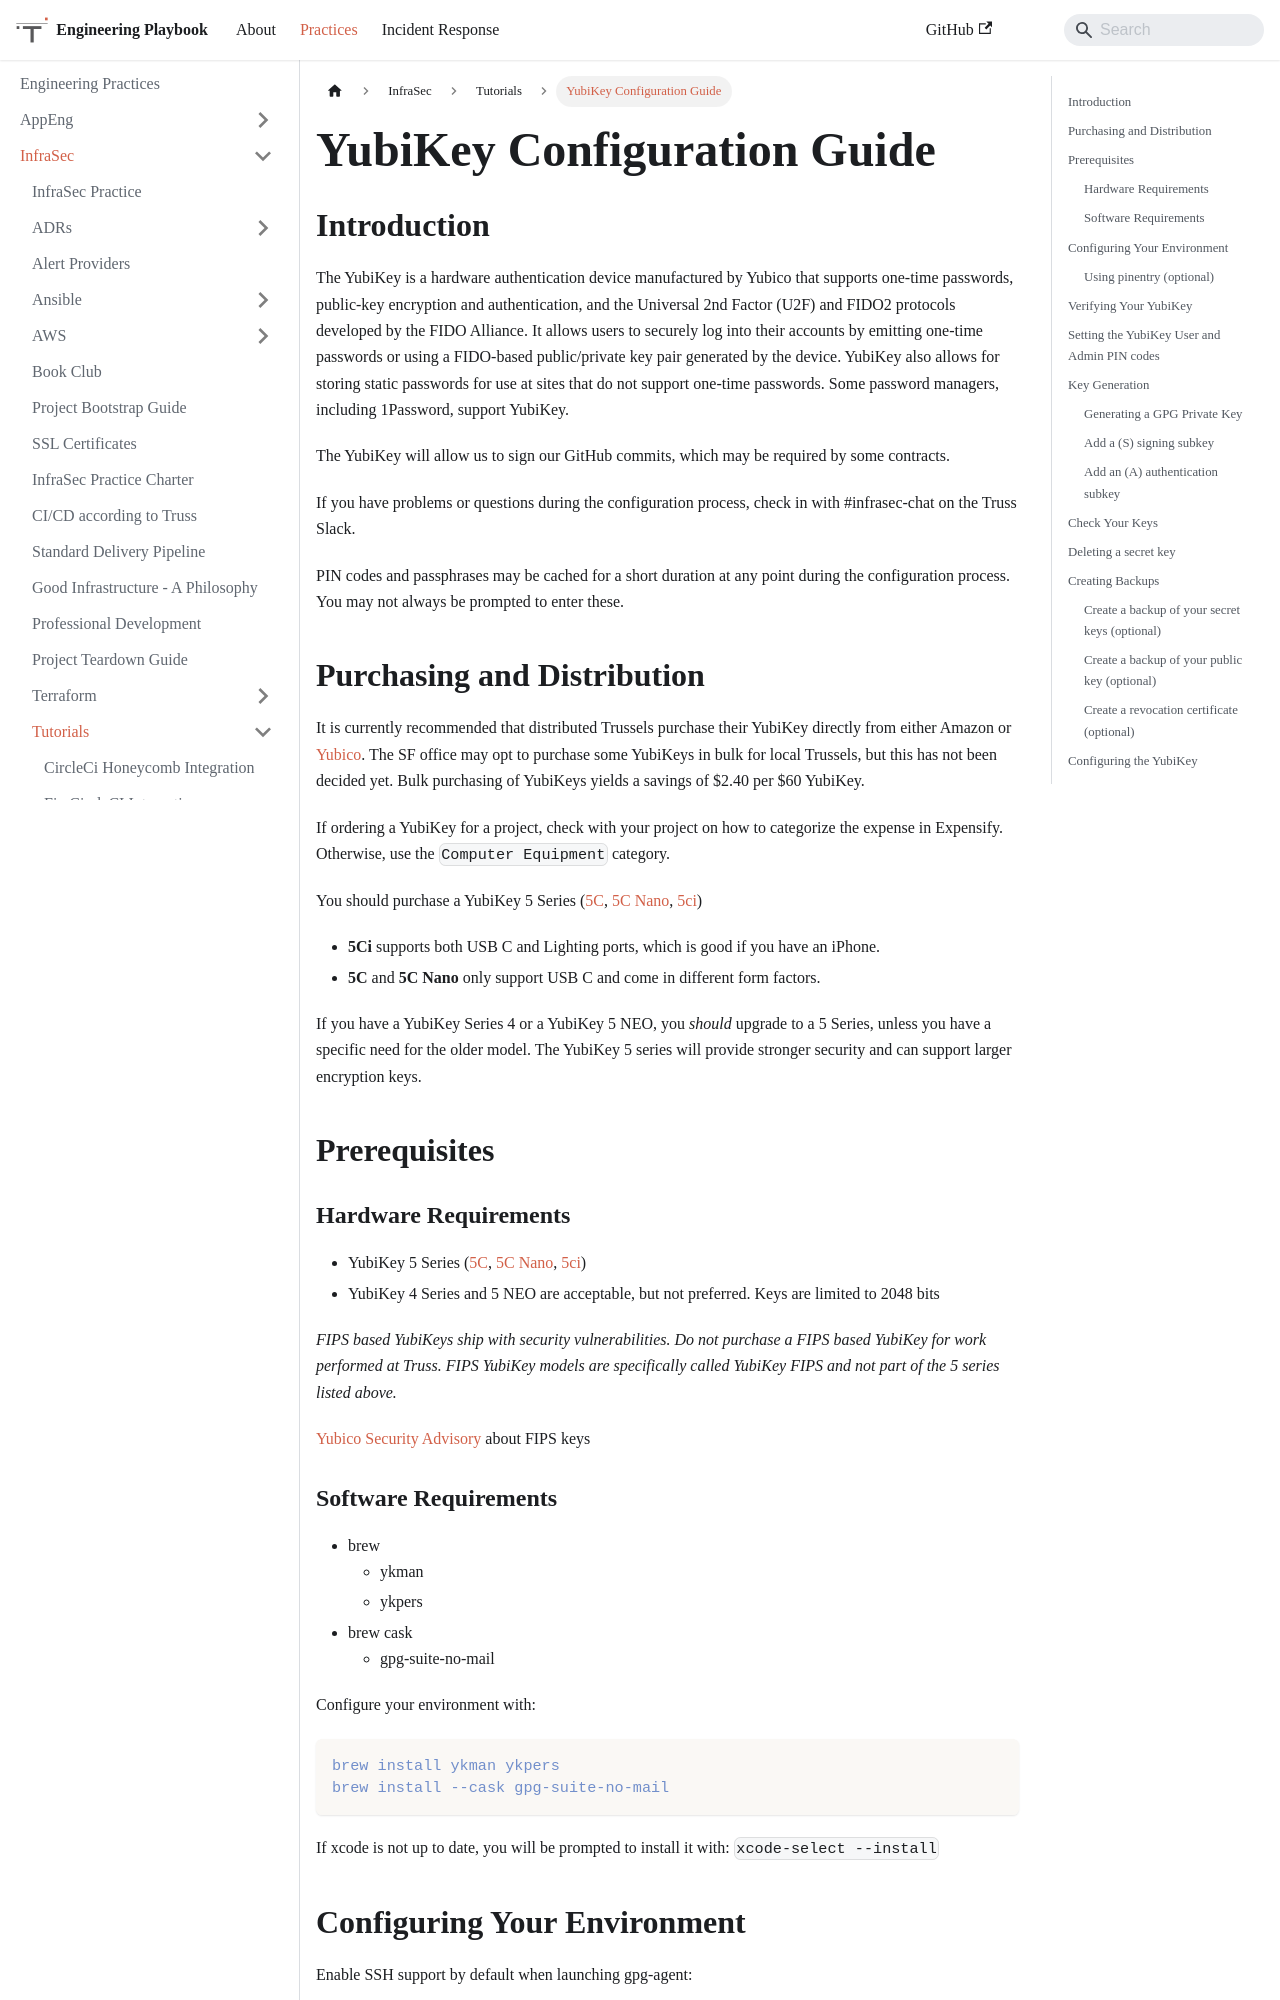

repository: trussworks/Engineering-Playbook · page: docs/infrasec/tutorials/yubikey-configuration.html · generator: docusaurus

# YubiKey Configuration Guide

<!-- mdformat-toc start --slug=github --no-anchors --maxlevel=6 --minlevel=2 -->

- [Introduction](#introduction)
- [Purchasing and Distribution](#purchasing-and-distribution)
- [Prerequisites](#prerequisites)
  - [Hardware Requirements](#hardware-requirements)
  - [Software Requirements](#software-requirements)
- [Configuring Your Environment](#configuring-your-environment)
  - [Using pinentry (optional)](#using-pinentry-optional)
- [Verifying Your YubiKey](#verifying-your-yubikey)
- [Setting the YubiKey User and Admin PIN codes](#setting-the-yubikey-user-and-admin-pin-codes)
- [Key Generation](#key-generation)
  - [Generating a GPG Private Key](#generating-a-gpg-private-key)
  - [Add a (S) signing subkey](#add-a-s-signing-subkey)
  - [Add an (A) authentication subkey](#add-an-a-authentication-subkey)
- [Check Your Keys](#check-your-keys)
- [Deleting a secret key](#deleting-a-secret-key)
- [Creating Backups](#creating-backups)
  - [Create a backup of your secret keys (optional)](#create-a-backup-of-your-secret-keys-optional)
  - [Create a backup of your public key (optional)](#create-a-backup-of-your-public-key-optional)
  - [Create a revocation certificate (optional)](#create-a-revocation-certificate-optional)
- [Configuring the YubiKey](#configuring-the-yubikey)
  - [Importing the keys to your YubiKey](#importing-the-keys-to-your-yubikey)
- [Adding Additional Email Addresses](#adding-additional-email-addresses)
  - [UIDs and the primary key](#uids-and-the-primary-key)
- [Configuring SSH](#configuring-ssh)
- [Configuring git commit Signing](#configuring-git-commit-signing)
- [Configuring Github](#configuring-github)
  - [Using Github Desktop](#using-github-desktop)
- [Verifying your configuration](#verifying-your-configuration)
  - [Deleting local secret key material](#deleting-local-secret-key-material)
  - [Subkey stubs](#subkey-stubs)
- [Using The YubiKey](#using-the-yubikey)
  - [Signing git commits](#signing-git-commits)
  - [Enabling touch-only mode (optional)](#enabling-touch-only-mode-optional)
  - [Disabling OTP (One Time Password)](#disabling-otp-one-time-password)
- [GitHub Apps](#github-apps)
- [Troubleshooting](#troubleshooting)

<!-- mdformat-toc end -->

## Introduction

The YubiKey is a hardware authentication device manufactured by Yubico that supports one-time passwords, public-key encryption and authentication, and the Universal 2nd Factor (U2F) and FIDO2 protocols developed by the FIDO Alliance. It allows users to securely log into their accounts by emitting one-time passwords or using a FIDO-based public/private key pair generated by the device. YubiKey also allows for storing static passwords for use at sites that do not support one-time passwords. Some password managers, including 1Password, support YubiKey.

The YubiKey will allow us to sign our GitHub commits, which may be required by some contracts.

If you have problems or questions during the configuration process, check in with #infrasec-chat on the Truss Slack.

PIN codes and passphrases may be cached for a short duration at any point during the configuration process. You may not always be prompted to enter these.
